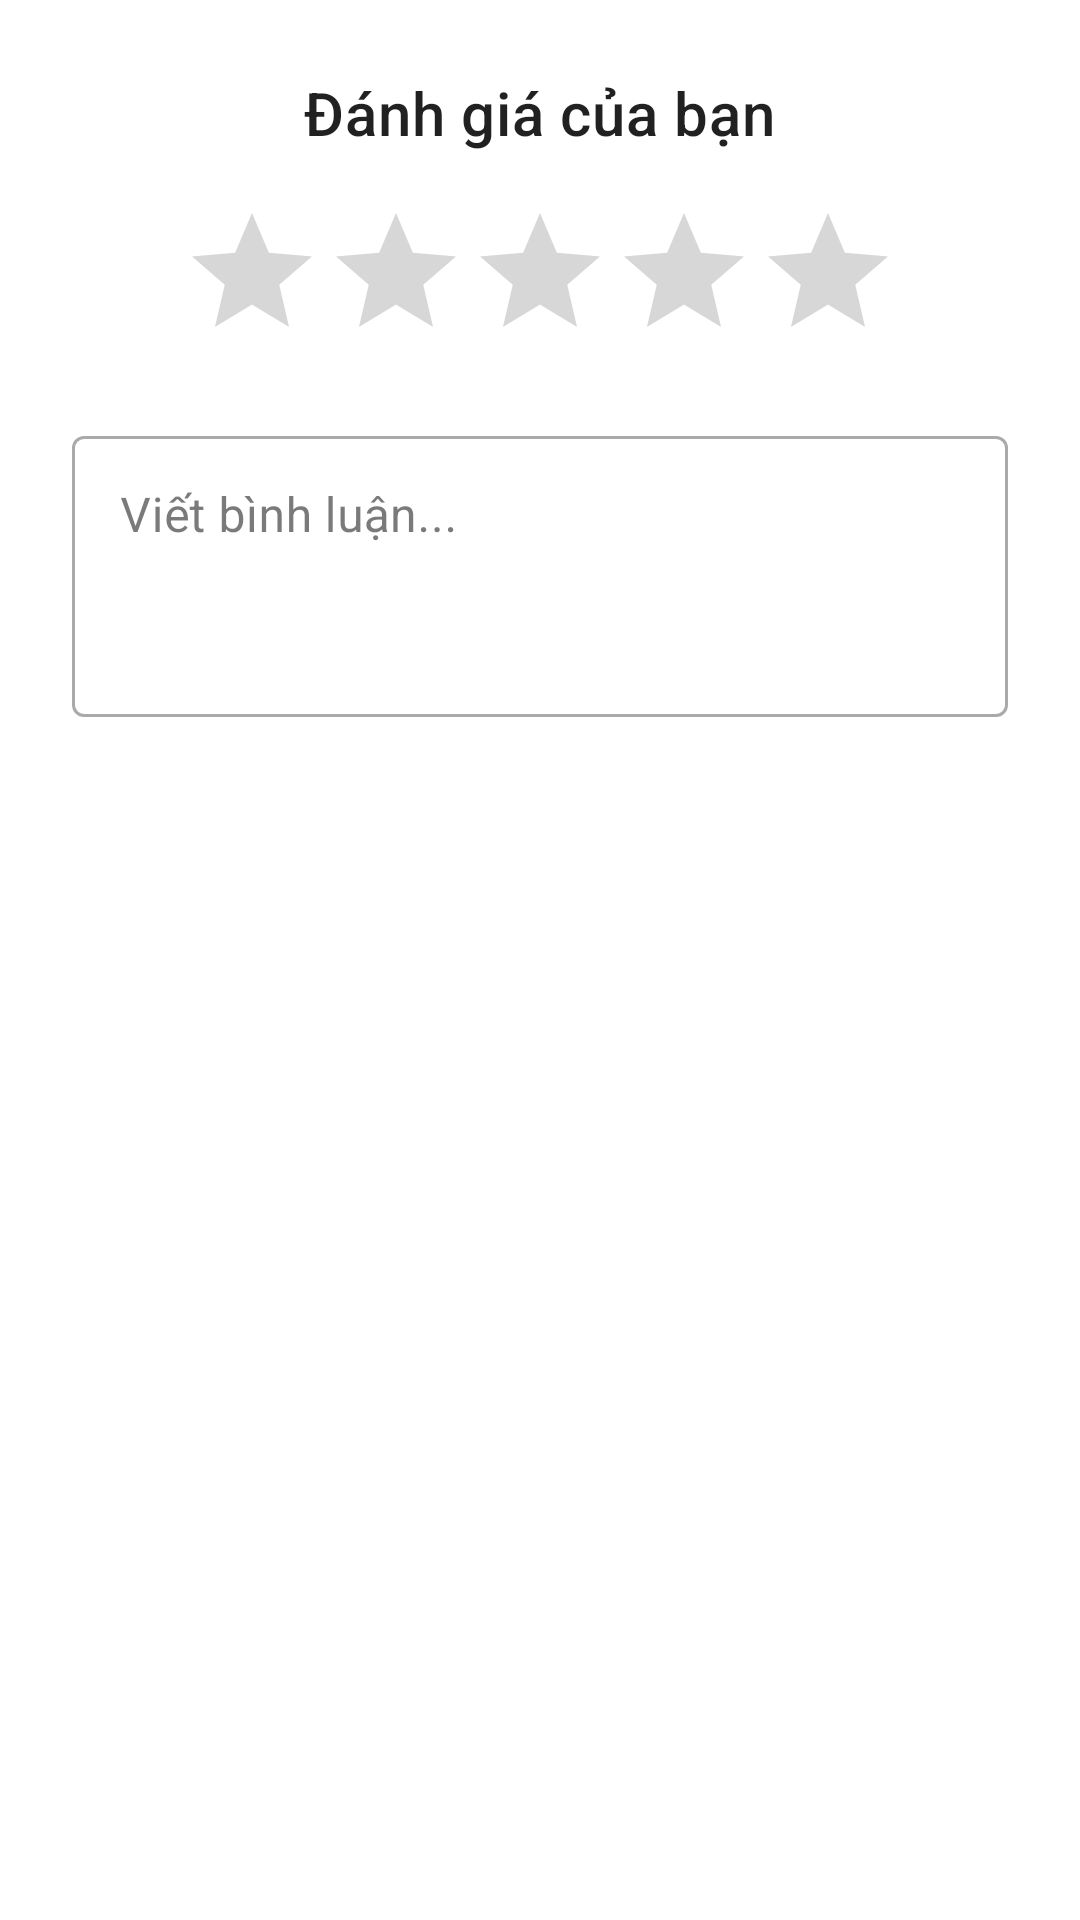

This screen was rendered from an Android layout file. Write that file and the resources it references.
<!-- AndroidManifest.xml: application theme Theme.HidayMovie -->
<!-- res/layout/dialog_submit_review.xml -->
<?xml version="1.0" encoding="utf-8"?>
<LinearLayout xmlns:android="http://schemas.android.com/apk/res/android"
    android:layout_width="match_parent"
    android:layout_height="wrap_content"
    android:orientation="vertical"
    android:padding="24dp">

    <TextView
        android:layout_width="wrap_content"
        android:layout_height="wrap_content"
        android:text="Đánh giá của bạn"
        android:textAppearance="?attr/textAppearanceHeadline6"
        android:layout_gravity="center"/>

    <RatingBar
        android:id="@+id/submit_rating_bar"
        android:layout_width="wrap_content"
        android:layout_height="wrap_content"
        android:layout_gravity="center"
        android:layout_marginTop="16dp"
        android:numStars="5"
        android:stepSize="0.5" />

    <com.google.android.material.textfield.TextInputLayout
        style="@style/Widget.MaterialComponents.TextInputLayout.OutlinedBox"
        android:layout_width="match_parent"
        android:layout_height="wrap_content"
        android:layout_marginTop="16dp"
        android:hint="Viết bình luận...">

        <com.google.android.material.textfield.TextInputEditText
            android:id="@+id/edit_text_comment"
            android:layout_width="match_parent"
            android:layout_height="wrap_content"
            android:gravity="top"
            android:minLines="3" />

    </com.google.android.material.textfield.TextInputLayout>

</LinearLayout>
<!-- resources referenced by this layout -->
<resources>
  <style name="Theme.HidayMovie" parent="Theme.MaterialComponents.DayNight.NoActionBar">
          <item name="colorPrimary">@color/colorPrimary</item>
          <item name="colorPrimaryVariant">@color/colorPrimaryVariant</item>
          <item name="colorOnPrimary">@color/white</item>
  
          <item name="colorSecondary">@color/colorPrimary</item>
          <item name="colorSecondaryVariant">@color/colorPrimaryVariant</item>
          <item name="colorOnSecondary">@color/white</item>
  
          <item name="android:colorBackground">@color/colorBackground</item>
          <item name="colorSurface">@color/colorSurface</item>
          <item name="colorOnBackground">@color/textColorPrimary</item>
          <item name="colorOnSurface">@color/textColorPrimary</item>
  
          <item name="android:statusBarColor">?attr/colorPrimaryVariant</item>
      </style>
  <color name="colorPrimary">#1E88E5</color>
  <color name="colorPrimaryVariant">#1565C0</color>
  <color name="white">#FFFFFF</color>
  <color name="colorBackground">#FFFFFF</color>
  <color name="colorSurface">#FFFFFF</color>
  <color name="textColorPrimary">#212121</color>
</resources>
